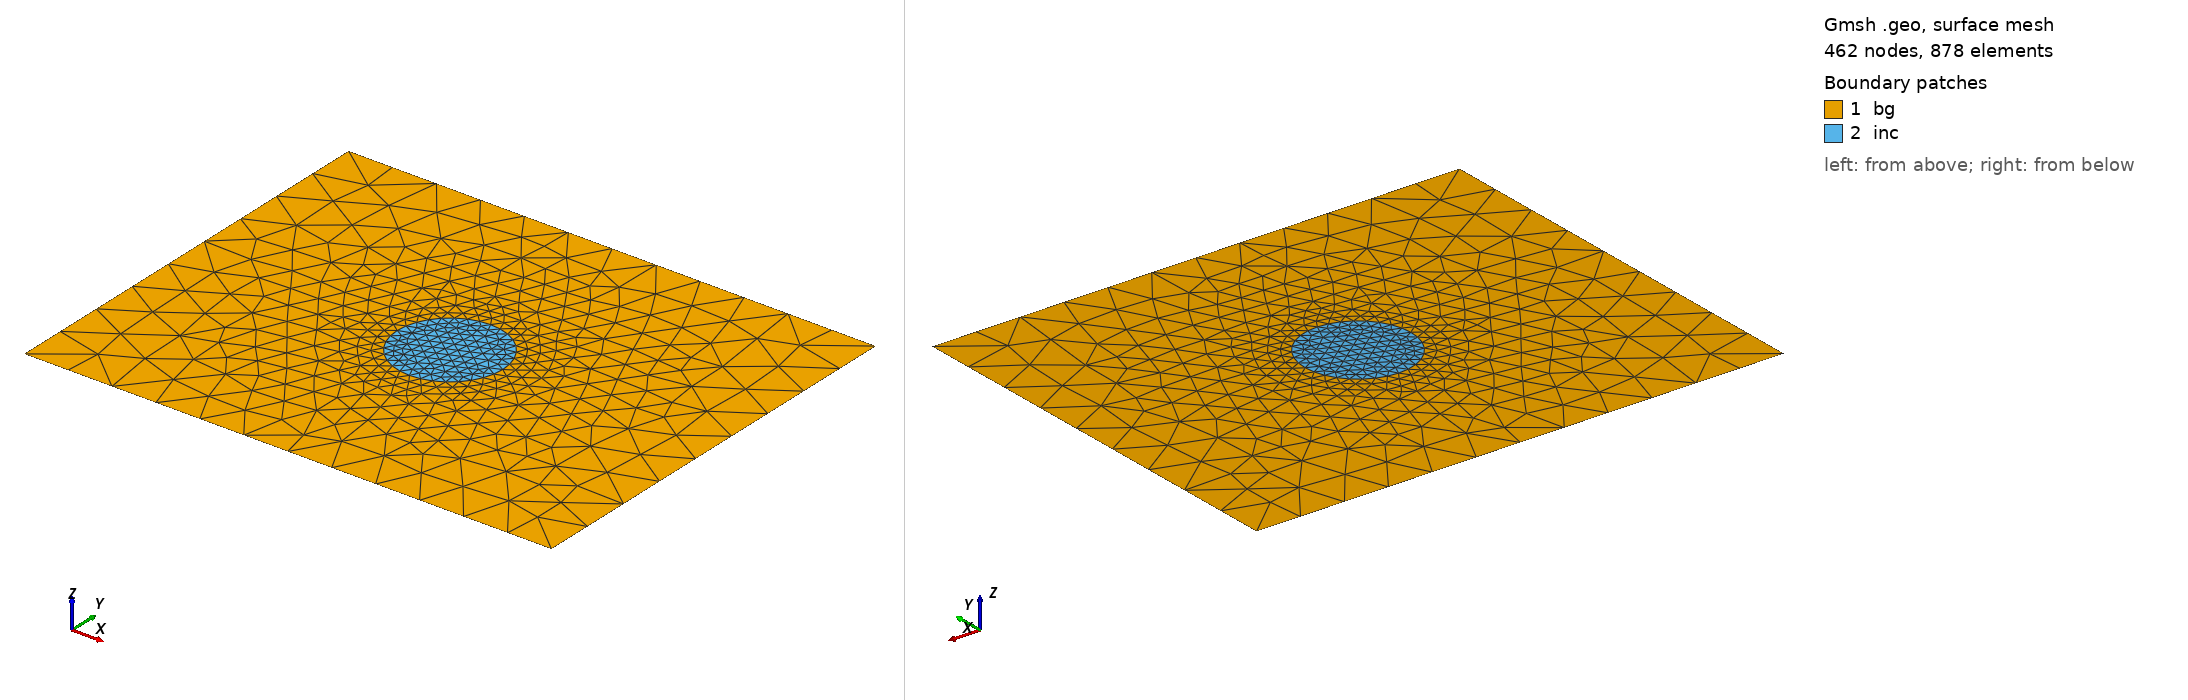

Gmsh geometry script, surface-meshed: 462 nodes, 878 surface elements. Boundary patches (legend numbers): 1 bg, 2 inc. Left view from above one corner, right view from below the opposite corner. Legend entries are the model's physical surfaces. The drawing asked Gmsh for element sizes between 1% and 20% of the model's largest extent; the script's own settings can give other sizes.

=== gmsh_import_cell.geo (drawn) ===
SetFactory("OpenCASCADE");
lc = 0.09; lcinc = 0.02; H = 0.8;
Point(1)  = {0, 0, 0, lc};   Point(2)  = {1, 0, 0, lc};
Point(3)  = {1, H, 0, lc};   Point(4)  = {0, H, 0, lc};
Line(11)  = {1, 2};  Line(12) = {2, 3};  Line(13) = {3, 4};  Line(14) = {4, 1};
Point(5)  = {0.5, 0.4, 0, lcinc};
Point(6)  = {0.4, 0.4, 0, lcinc};  Point(7) = {0.5, 0.5, 0, lcinc};
Point(8)  = {0.6, 0.4, 0, lcinc};  Point(9) = {0.5, 0.3, 0, lcinc};
Circle(21) = {6, 5, 7};  Circle(22) = {7, 5, 8};  Circle(23) = {8, 5, 9};  Circle(24) = {9, 5, 6};
Curve Loop(31) = {11, 12, 13, 14};
Curve Loop(32) = {21, 22, 23, 24};
Plane Surface(41) = {31, -32};
Plane Surface(42) = {32};
Physical Surface("bg") = {41};
Physical Surface("inc") = {42};
Physical Line("bottom") = {11};  Physical Line("right") = {12};
Physical Line("top") = {13};     Physical Line("left") = {14};
Physical Line("inc") = {21, 22, 23, 24};
